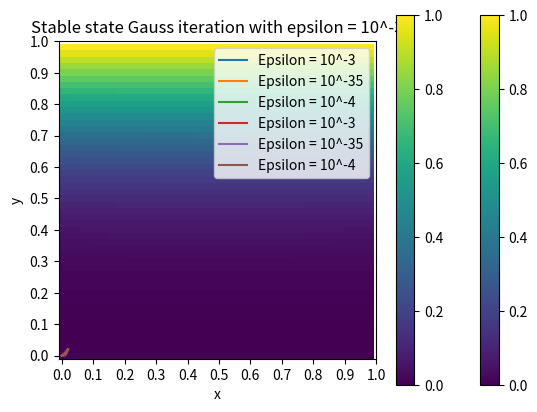

Write the Python code that produced this figure.
import random
import numpy as np
import matplotlib.pyplot as plt
from scipy.special import erfc
import math

class Grid:
    def __init__(self, N, Epsilon, Max_Iterations, form):
        self.MaxIt = Max_Iterations         # stop condition
        self.N = N                          # Grid size
        self.Iterations = 0                 # No. of current iteration
        self.Epsilon = Epsilon              # Epsilon (when do we accept change to be neglected.)
        self.grid = np.zeros((N, N))        # Making grid of n x n
        self.const = 1/4.0                  # Constant value for jacobi Iterations
        self.form  = form

    # The grid will update untill certain criteria are met.
    def run(self):
        Stable = False
        while not Stable and self.Iterations < self.MaxIt:
            self.Iterations += 1
            tempgrid = np.zeros((self.N, self.N))
            Stable = True           # Unless determined otherwise
            for i in range(self.N):
                for j in range(self.N):
                    value = self.get_boundry_values(i, j, tempgrid)
                    tempgrid[i,j] = value
                    if abs(value - self.grid[i,j]) > self.Epsilon:  # Means not yet stable
                        Stable = False

            self.grid = tempgrid
        return self.grid, self.Iterations

    def get_boundry_values(self, i, j, tempgrid):
        # The values when we do a jacobi iteration
        if self.form == "Gauss":
            if(j == 0 or j == self.N-1):
                return j/(self.N-1)
            elif(i == 0):
                return self.grid[0, j] + self.const*(self.grid[1, j] +
                        self.grid[N-1, j] + self.grid[0, j+1] + tempgrid[0, j-1] - 4*self.grid[0,j])
            elif(i == self.N-1):
                return self.grid[i, j] + self.const*(self.grid[1, j] +
                        tempgrid[i-1, j] + self.grid[i, j+1] + tempgrid[i, j-1] - 4*self.grid[i,j])
            else:
                return self.grid[i, j] + self.const*(self.grid[i+1, j] +
                        tempgrid[i-1, j] + self.grid[i, j+1] + tempgrid[i, j-1] - 4*self.grid[i,j])

        # The values when we do Gauss iterations
        elif self.form == "Jac":
            if(j == 0 or j == self.N-1):
                return j/(self.N-1)
            
            elif(i == 0):
                return self.grid[0, j] + self.const*(self.grid[1, j] +
                        self.grid[N-1, j] + self.grid[0, j+1] + self.grid[0, j-1] - 4*self.grid[0,j])
            elif(i == self.N-1):
                return self.grid[i, j] + self.const*(self.grid[1, j] +
                        self.grid[i-1, j] + self.grid[i, j+1] + self.grid[i, j-1] - 4*self.grid[i,j])
            else:
                return self.grid[i, j] + self.const*(self.grid[i+1, j] +
                        self.grid[i-1, j] + self.grid[i, j+1] + self.grid[i, j-1] - 4*self.grid[i,j])
            
# The visuals of the jacobi iteration.
def J():
    # Grid creation for jacobi
    Jacobi10_3 = Grid(N, 10**(-3), Max_Iterations, "Jac")
    Jacobi10_5 = Grid(N, 10**(-3.5), Max_Iterations, "Jac")
    Jacobi10_7 = Grid(N, 10**(-4), Max_Iterations, "Jac")

    # Run the model
    Equilibrium3 = Jacobi10_3.run()
    Equilibrium5 = Jacobi10_5.run()
    Equilibrium7 = Jacobi10_7.run()

    print(Equilibrium3[1])
    # Iterations it took to obtain epsilon.
    epsilon10_3 = Equilibrium3[0][0]   # One vertical line representing changes in y
    epsilon10_5 = Equilibrium5[0][0]
    epsilon10_7 = Equilibrium7[0][0]

    x = [0, 5, 10, 15, 20, 25, 30, 35, 40, 45, 50]
    xticks = [i/float(N) for i in x]

    # Show the change in y
    yticks = [i/50 for i in range(50)]
    plt.title("Jacobi Iteration")
    plt.plot(yticks, epsilon10_3, label = "Epsilon = 10^-3")
    plt.plot(yticks, epsilon10_5, label = "Epsilon = 10^-35")
    plt.plot(yticks, epsilon10_7, label = "Epsilon = 10^-4")
    plt.legend()
    plt.xlabel("y")
    plt.ylabel("Concentration c")
    plt.show()

    plt.imshow(np.rot90(Equilibrium3[0],3), origin = 'lower')
    plt.title("Stable state with Jacobi iteration with epsilon = 10^-3")
    plt.xticks(x, xticks)
    plt.yticks(x, xticks)
    plt.ylabel('y')
    plt.xlabel('x')
    plt.colorbar()
    plt.show()


# The visuals of the Gauss iteration.
def G():
    # Grid creation for jacobi
    Gauss10_3 = Grid(N, 10**(-3), Max_Iterations, "Gauss")
    Gauss10_5 = Grid(N, 10**(-3.5), Max_Iterations, "Gauss")
    Gauss10_7 = Grid(N, 10**(-4), Max_Iterations, "Gauss")

    # Run the model
    Equilibrium3 = Gauss10_3.run()
    Equilibrium5 = Gauss10_5.run()
    Equilibrium7 = Gauss10_7.run()

    print(Equilibrium3[1])
    # Iterations it took to obtain epsilon.
    epsilon10_3 = Equilibrium3[0][0]   # One vertical line representing changes in y
    epsilon10_5 = Equilibrium5[0][0]
    epsilon10_7 = Equilibrium7[0][0]

    x = [0, 5, 10, 15, 20, 25, 30, 35, 40, 45, 50]
    xticks = [i/float(N) for i in x]

    # Show the change in y
    yticks = [i/50 for i in range(50)]
    plt.title("Gauss Iteration")
    plt.plot(yticks, epsilon10_3, label = "Epsilon = 10^-3")
    plt.plot(yticks, epsilon10_5, label = "Epsilon = 10^-35")
    plt.plot(yticks, epsilon10_7, label = "Epsilon = 10^-4")
    plt.legend()
    plt.xlabel("y")
    plt.ylabel("Concentration c")
    plt.show()

    plt.imshow(np.rot90(Equilibrium3[0],3), origin = 'lower')
    plt.title("Stable state Gauss iteration with epsilon = 10^-3")
    plt.xticks(x, xticks)
    plt.yticks(x, xticks)
    plt.ylabel('y')
    plt.xlabel('x')
    plt.colorbar()
    plt.show()


if __name__ == '__main__':
    # Initial conditions
    N = 50
    Max_Iterations = 1000000000
    Jacobi = True
    Gauss = True
    
    if Jacobi:
        J()

    if Gauss:
        G()
